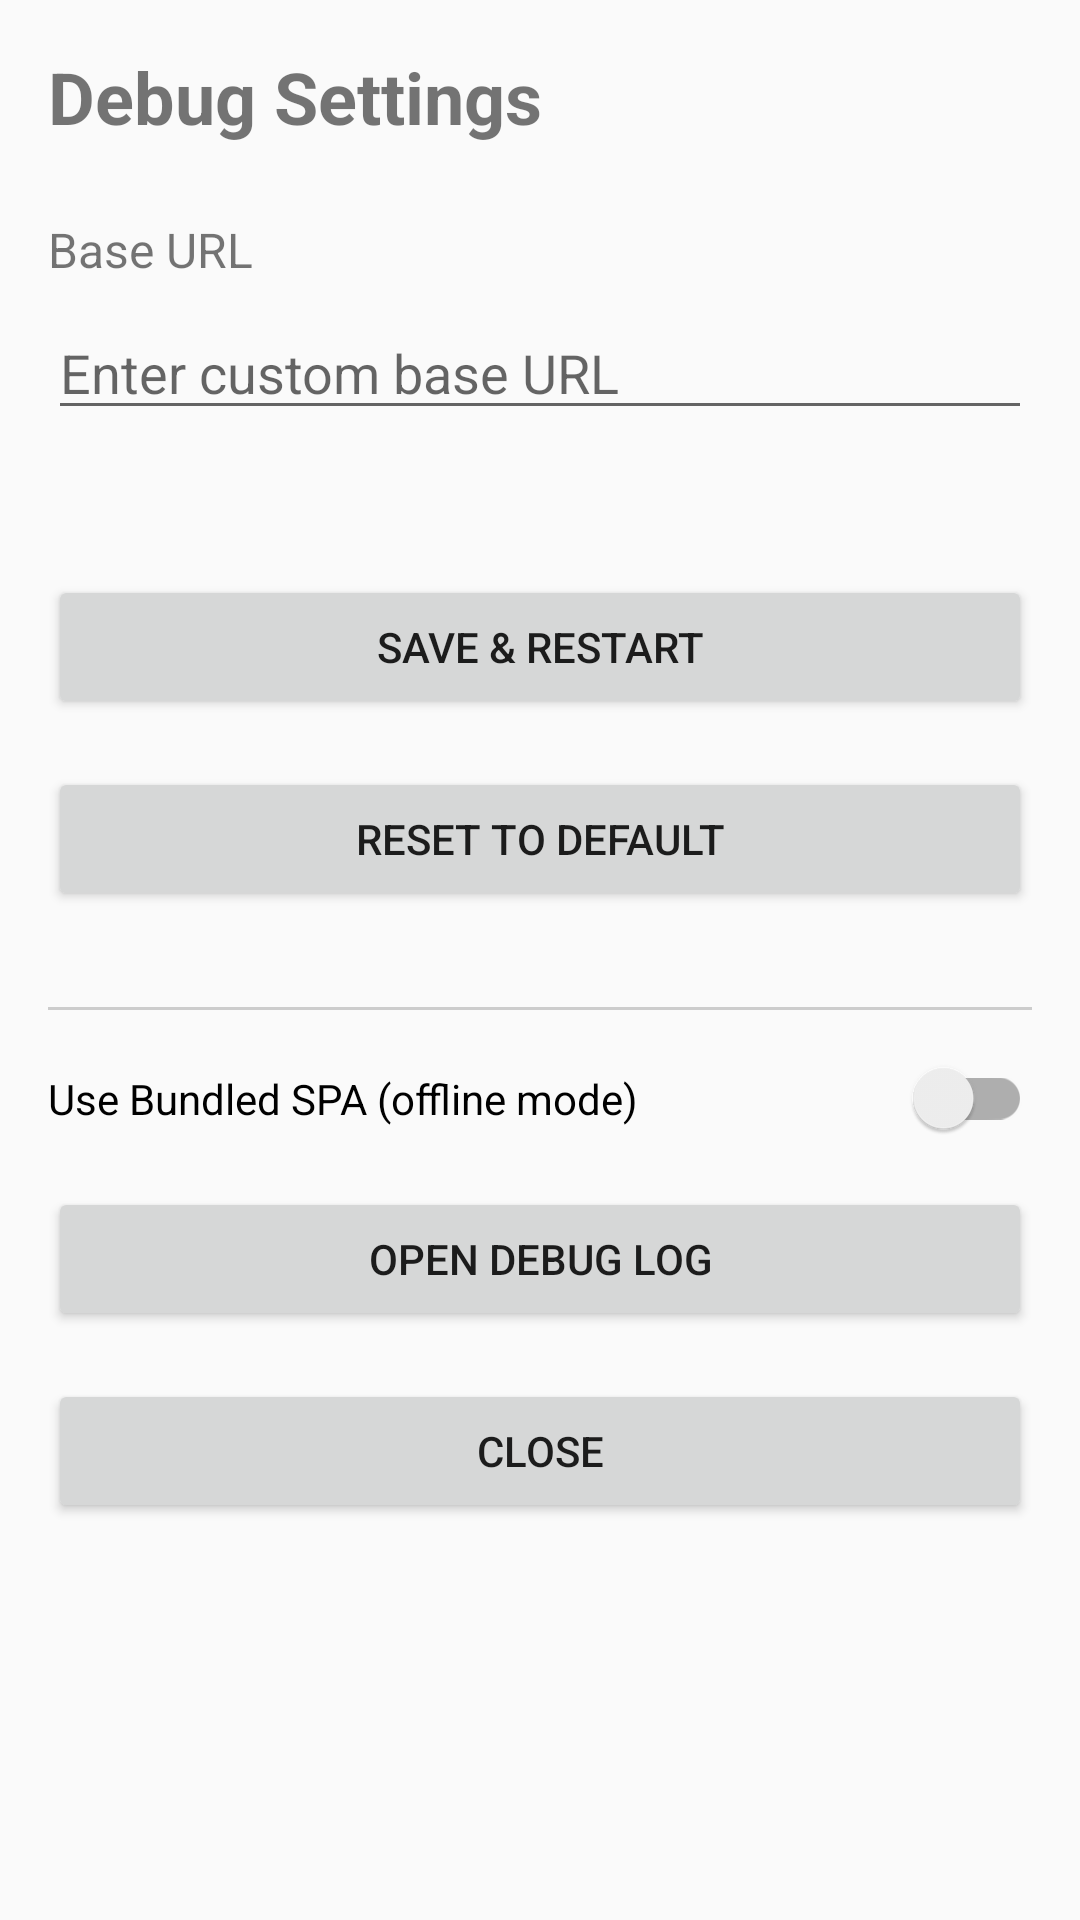

Produce the Android XML layout that renders to this screen, including the resource entries it uses.
<!-- AndroidManifest.xml: activity theme Theme.PlanTopo -->
<!-- res/layout/activity_debug_settings.xml -->
<?xml version="1.0" encoding="utf-8"?>
<LinearLayout xmlns:android="http://schemas.android.com/apk/res/android"
    android:layout_width="match_parent"
    android:layout_height="match_parent"
    android:orientation="vertical"
    android:padding="16dp">

    <TextView
        android:layout_width="match_parent"
        android:layout_height="wrap_content"
        android:text="Debug Settings"
        android:textSize="24sp"
        android:textStyle="bold"
        android:layout_marginBottom="24dp" />

    <TextView
        android:layout_width="match_parent"
        android:layout_height="wrap_content"
        android:text="Base URL"
        android:textSize="16sp"
        android:layout_marginBottom="8dp" />

    <EditText
        android:id="@+id/base_url_edit_text"
        android:layout_width="match_parent"
        android:layout_height="wrap_content"
        android:hint="Enter custom base URL"
        android:inputType="textUri"
        android:layout_marginBottom="8dp" />

    <TextView
        android:id="@+id/current_url_text"
        android:layout_width="match_parent"
        android:layout_height="wrap_content"
        android:textSize="12sp"
        android:textColor="#666666"
        android:layout_marginBottom="24dp" />

    <Button
        android:id="@+id/save_url_button"
        android:layout_width="match_parent"
        android:layout_height="wrap_content"
        android:text="Save &amp; Restart"
        android:layout_marginBottom="16dp" />

    <Button
        android:id="@+id/reset_url_button"
        android:layout_width="match_parent"
        android:layout_height="wrap_content"
        android:text="Reset to Default"
        android:layout_marginBottom="32dp" />

    <View
        android:layout_width="match_parent"
        android:layout_height="1dp"
        android:background="#CCCCCC"
        android:layout_marginBottom="16dp" />

    <androidx.appcompat.widget.SwitchCompat
        android:id="@+id/use_bundled_spa_switch"
        android:layout_width="match_parent"
        android:layout_height="wrap_content"
        android:text="Use Bundled SPA (offline mode)"
        android:layout_marginBottom="16dp" />

    <Button
        android:id="@+id/open_debug_log_button"
        android:layout_width="match_parent"
        android:layout_height="wrap_content"
        android:text="Open Debug Log"
        android:layout_marginBottom="16dp" />

    <Button
        android:id="@+id/close_button"
        android:layout_width="match_parent"
        android:layout_height="wrap_content"
        android:text="Close" />

</LinearLayout>
<!-- resources referenced by this layout -->
<resources>
  <style name="Theme.PlanTopo" parent="Theme.AppCompat.Light.NoActionBar">
          <item name="android:statusBarColor">@android:color/white</item>
          <item name="android:windowLightStatusBar">true</item>
      </style>
</resources>
